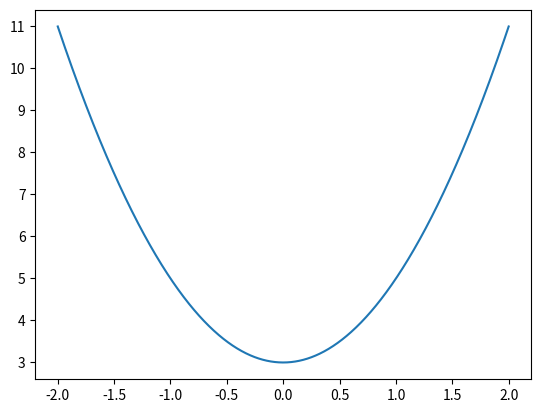

The matplotlib source for this figure:
import  numpy              as  np
import  matplotlib.pyplot  as  plt  # type: ignore
import  datetime           as  dt   # Make sure not to also have delta time!!!

# --------------------- [ To Run ] ------------------------
# [redacted]
# python "Forelesning 24.10.2024.py"
# --------------------- [ ------ ] ------------------------

class TestClass:

    # You don't need to call self self!! it can be something else!!!!
    def __init__(belf,v,s):
        belf.v = v
        belf.s = s


# OOP (Object Oriented Programming) betyr strengt ikke kun programmering med klasser og objekter
# Formelt betyr det programmering med klasse hirarkier.

# Repetisjon på arv

class BaseClass:

    def __init__(self, v1, v2):

        self.v1 = v1
        self.v2 = v2

# Ok i didn't know this, but you can ignore __init__ if you just want the same variables!!!!

class SubClass1(BaseClass):

    # This will then have the __init__ method og BaseClass as it's constructor.

    def Func(self):
        print(self.v1)

class SubClass2(SubClass1):
    
    def __init__(self, v1, v2, v3):
        super().__init__(v1, v2)

        self.v3 = v3
        self.v4 = self() #Refers to this class' __call__

    def __str__(self):
        return(f"{self.v1},{self.v2},{self.v3}")
    
    def __call__(self):
        return(self.v3 * 3)

s1 = SubClass1(1,2)
s2 = SubClass2(1,2,3)
t = isinstance(s1,BaseClass) and isinstance(s1,SubClass1) # This returns True !!!!!

# Some testing stuff:

# Generic Polynomial class
class Polynomial:

    def __init__(self,Coeffs):
        self.Coeffs = Coeffs

        self.func = self.Calculate(self.Coeffs)

    def Calculate(self,Coeffs):

        def F(x):
            y = 0

            i = 0
            for c in Coeffs:
                y += c*(x**i)
                i += 1

            return(y)
        
        return(F)

    def __call__(self,x):
        return(self.func(x))
    
# Specializing into line
class Line(Polynomial):

    def __init__(self,a,b):
        super().__init__([b,a])

# Specializing into parabola
class Parabola(Polynomial):

    def __init__(self,a,b,c):
        super().__init__([c,b,a])

l = Line(1,3)
p = Parabola(2,0,3)

plt.plot(np.linspace(-2,2,1000),p(np.linspace(-2,2,1000)))
plt.show()